Run: headless pygame with SDL's dummy video driver; simulated clock (each Clock.tick advances the game by its frame time, no real sleeping); random seed 0; keys injected as events and as key.get_pressed() state; no mouse input.
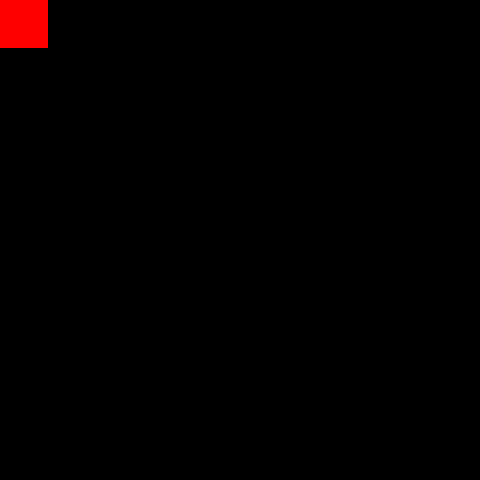
Frame 1 of 4 · flips 1–60 · no input
Frame 2 of 4 · flips 61–180 · tapped SPACE, RETURN · held RIGHT (→), D · screen unchanged from frame 1, image omitted
Frame 3 of 4 · flips 181–300 · held DOWN (↓), S · screen unchanged from frame 2, image omitted
Frame 4 of 4 · flips 301–420 · held LEFT (←), A, UP (↑), W · screen unchanged from frame 3, image omitted

The pygame program that drew these frames:

import pygame, sys, math
pygame.init()

#Crear ventana
screenSize = (480, 480)
roomSize = (160, 160)

screen = pygame.display.set_mode(screenSize, pygame.RESIZABLE)
drawSurface = pygame.Surface(roomSize)
clock = pygame.time.Clock()

#Definir colores
BLACK = (   0,   0,   0)
WHITE = ( 255, 255, 255)
GREEN = (   0, 255,   0)
RED   = ( 255,   0,   0)
BLUE  = (   0,   0, 255)

while True:
    for event in pygame.event.get():
        if event.type == pygame.QUIT:
            sys.exit()
            
    #fondo
    drawSurface.fill(BLACK)
    
    #dibujar objetos
    pygame.draw.rect(drawSurface, RED, [0, 0, 16, 16])
    
    #actualizar
    pygame.transform.scale(drawSurface, screenSize, screen)
    pygame.display.flip()
    clock.tick(60)
